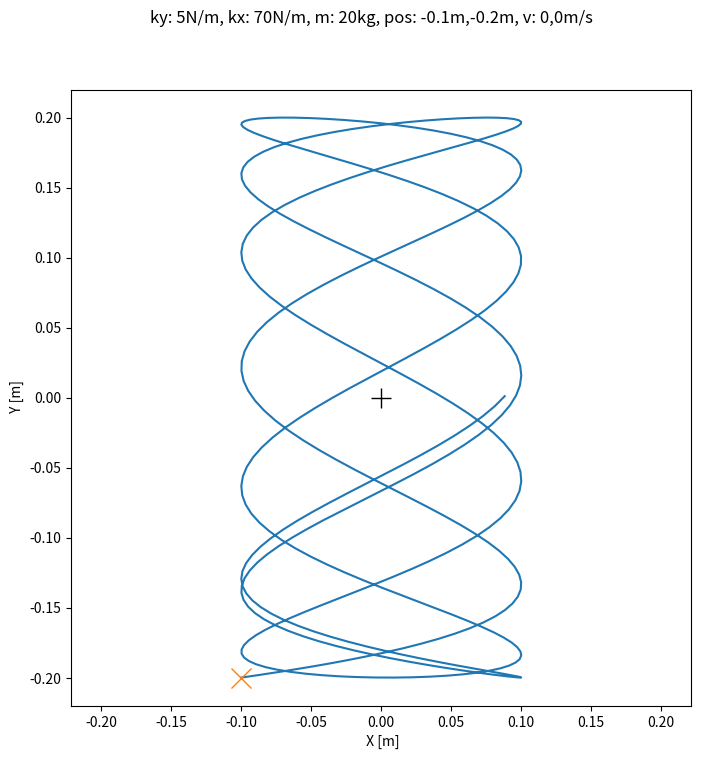
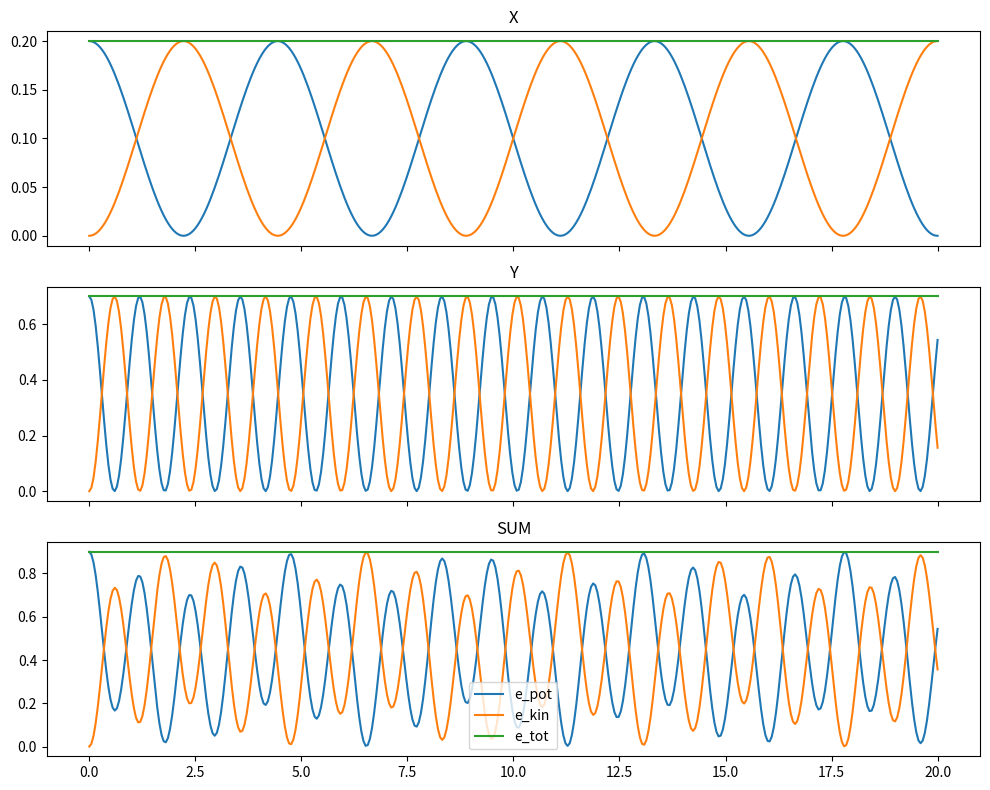

These figures' Python source, in order:
import numpy as np
import matplotlib.pyplot as plt

k1 = 5 #[N/m]
k2 = 70 #[N/m]
m = 20 #[kg]
c = 1.5 #[kg/s]

kz1 = 2*k1 
w1 = np.sqrt(kz1/m)

kz2 = 2*k2 
w2 = np.sqrt(kz2/m)


start_x=(-0.1, 0)
start_y=(-0.2, 0)
def xy_t(t, start, w):
    return start[0]*np.cos(w*t) + start[1]*np.sin(w*t)

def v_xy(t, start, w):
    A = np.sqrt(start[0]**2 + start[1]**2)
    return A * w *np.sin(w*t)




n_s = 20
ticks_per_sec = 20
time = np.linspace(0,n_s,n_s*ticks_per_sec)

plt.figure(figsize=(8,8))
plt.plot(xy_t(time, start_x, w2),xy_t(time, start_y, w1))
plt.plot(0, 0, 'k+', markersize=15, label='Mid') 
plt.plot(start_x[0], start_y[0], 'x', markersize=15, label='start') 
plt.xlabel(' X [m]')
plt.ylabel(' Y [m]')
plt.axis('equal')
plt.suptitle(f"ky: {k1}N/m, kx: {k2}N/m, m: {m}kg, pos: {start_x[0]}m,{start_y[0]}m, v: {start_x[1]},{start_y[1]}m/s")
plt.show()

def e_kin(t, start, w):
    return m*pow(v_xy(t,start,w),2)/2

def e_pot(t, start, w):
    return w**2*m*pow(xy_t(t,start,w),2)/2

fig, (ax1, ax2, ax3) = plt.subplots(3, 1, figsize=(10, 8), sharex=True)
ax1.set_title("X")
ax1.plot(time,e_pot(time, start_y, w1), label="e_pot")
ax1.plot(time,e_kin(time, start_y, w1), label="e_kin")
ax1.plot(time,e_pot(time, start_y, w1)+e_kin(time, start_y, w1), label="e_tot")

ax2.set_title("Y")
ax2.plot(time,e_pot(time, start_x, w2), label="e_pot")
ax2.plot(time,e_kin(time, start_x, w2), label="e_kin")
ax2.plot(time,e_pot(time, start_x, w2)+e_kin(time, start_x, w2), label="e_tot")

ax3.set_title("SUM")
ax3.plot(time,e_pot(time, start_y, w1)+e_pot(time, start_x, w2), label="e_pot")
ax3.plot(time,e_kin(time, start_y, w1)+e_kin(time, start_x, w2), label="e_kin")
ax3.plot(time,e_pot(time, start_y, w1)+e_kin(time, start_y, w1)+e_pot(time, start_x, w2)+e_kin(time, start_x, w2), label="e_tot")

plt.tight_layout() 
plt.legend(loc="lower center")
plt.show()
# plt.savefig("energies.png")
